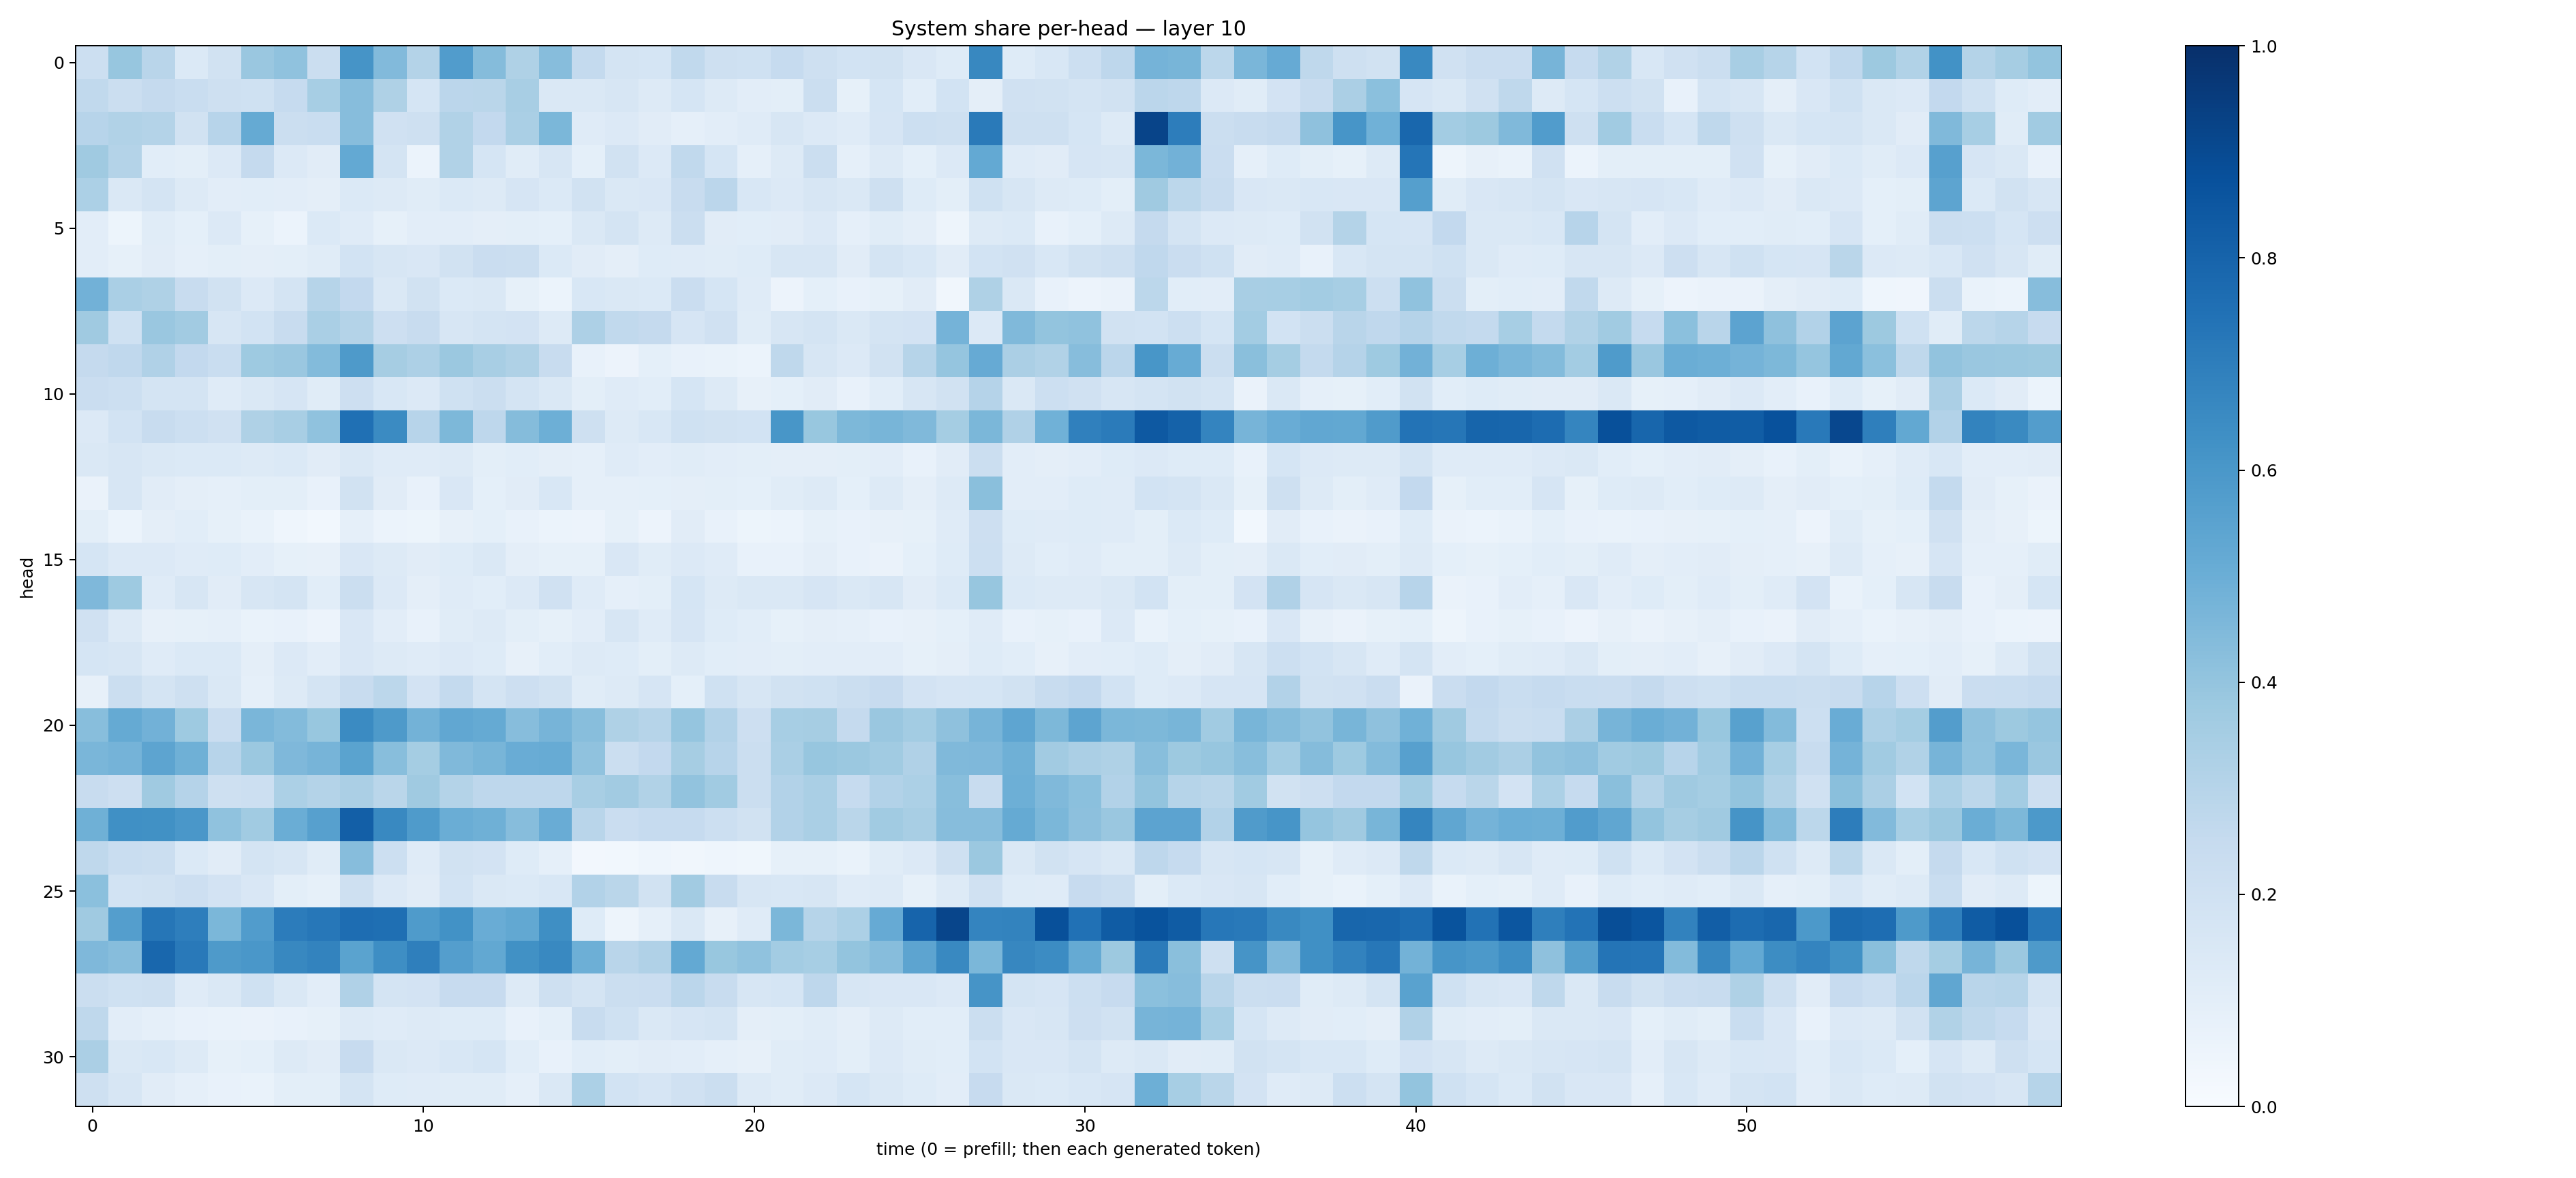

The file beside this chart, header and first rows:
0.21487215, 0.39093387, 0.29213393, 0.13691092, 0.19476841, 0.38375536, 0.40687677, 0.22196952, 0.6095244, 0.44290978, 0.30557936, 0.57752204, 0.4340989, 0.3223246, 0.43246523, 0.25601187, 0.17412713, 0.16813242, 0.26449147, 0.20421152, 0.20126985, 0.2472646, 0.20342731, 0.18640059
0.2639, 0.2241, 0.2519, 0.2323, 0.2092, 0.2003, 0.2488, 0.3467, 0.4327, 0.3233, 0.1688, 0.2815, 0.2867, 0.3404, 0.1456, 0.1408, 0.1599, 0.1326, 0.1711, 0.1284, 0.1045, 0.09967, 0.2225, 0.08397
0.2944, 0.3163, 0.3076, 0.19, 0.2944, 0.5195, 0.2242, 0.234, 0.4311, 0.1986, 0.2085, 0.3142, 0.2587, 0.3382, 0.46, 0.119, 0.1359, 0.1108, 0.08926, 0.1024, 0.1194, 0.1572, 0.1365, 0.1202
0.3676, 0.305, 0.1073, 0.09797, 0.1365, 0.2521, 0.135, 0.1099, 0.521, 0.1739, 0.06151, 0.3144, 0.1704, 0.117, 0.1638, 0.09176, 0.1911, 0.1338, 0.264, 0.1711, 0.08698, 0.1282, 0.2228, 0.08627
0.3318, 0.1409, 0.1766, 0.1283, 0.1018, 0.1077, 0.1046, 0.0964, 0.1379, 0.1257, 0.1144, 0.1391, 0.1287, 0.1641, 0.1382, 0.1919, 0.1447, 0.1509, 0.2361, 0.2836, 0.1541, 0.1347, 0.1591, 0.1418
0.104, 0.0541, 0.1133, 0.09359, 0.1341, 0.08366, 0.05999, 0.1372, 0.1209, 0.08379, 0.104, 0.1018, 0.09591, 0.1013, 0.09076, 0.1423, 0.1728, 0.1261, 0.2237, 0.1099, 0.106, 0.1116, 0.1351, 0.08914
0.1025, 0.08508, 0.111, 0.08754, 0.1011, 0.09735, 0.0978, 0.116, 0.185, 0.1591, 0.1499, 0.1912, 0.2301, 0.2227, 0.1405, 0.1103, 0.09564, 0.1218, 0.1174, 0.117, 0.1246, 0.163, 0.1609, 0.111
0.482, 0.3397, 0.3227, 0.2419, 0.1916, 0.1337, 0.1787, 0.2987, 0.2585, 0.1475, 0.1945, 0.1397, 0.1469, 0.0831, 0.0616, 0.1544, 0.1481, 0.1377, 0.2296, 0.1716, 0.1197, 0.05601, 0.09087, 0.07736
0.3682, 0.1999, 0.3847, 0.3615, 0.164, 0.1837, 0.2394, 0.3361, 0.3066, 0.2118, 0.2406, 0.1621, 0.1733, 0.1805, 0.1306, 0.3257, 0.2625, 0.2529, 0.1673, 0.1967, 0.114, 0.1576, 0.1766, 0.1458
0.2514, 0.2676, 0.3193, 0.2596, 0.2316, 0.3737, 0.3846, 0.4385, 0.5863, 0.3514, 0.326, 0.3819, 0.3417, 0.3209, 0.2386, 0.07705, 0.05601, 0.08997, 0.07806, 0.06927, 0.06052, 0.2733, 0.1577, 0.1367
0.2275, 0.2158, 0.1791, 0.1794, 0.1201, 0.1432, 0.1643, 0.1158, 0.2131, 0.1557, 0.1346, 0.2003, 0.2231, 0.1768, 0.1482, 0.09969, 0.1196, 0.109, 0.1695, 0.1265, 0.07925, 0.09182, 0.1116, 0.07726
0.1366, 0.1865, 0.2369, 0.2174, 0.198, 0.3227, 0.3417, 0.4078, 0.7501, 0.649, 0.2962, 0.456, 0.2766, 0.4348, 0.4925, 0.205, 0.1273, 0.1542, 0.2002, 0.1948, 0.1851, 0.6053, 0.3877, 0.4545
0.1473, 0.1628, 0.1477, 0.1376, 0.1404, 0.1303, 0.137, 0.1119, 0.1425, 0.1175, 0.12, 0.1264, 0.0995, 0.1056, 0.09645, 0.08702, 0.119, 0.104, 0.1147, 0.1046, 0.1014, 0.09503, 0.09477, 0.09858
0.0657, 0.1575, 0.1116, 0.09743, 0.08635, 0.1003, 0.09994, 0.07791, 0.1886, 0.1111, 0.07361, 0.1488, 0.09194, 0.1123, 0.1531, 0.08601, 0.08596, 0.09198, 0.09527, 0.1015, 0.09009, 0.1164, 0.1303, 0.09287
0.1012, 0.05931, 0.09431, 0.1066, 0.08422, 0.06807, 0.04417, 0.03042, 0.08806, 0.06139, 0.05272, 0.07848, 0.09295, 0.07158, 0.06199, 0.05502, 0.08411, 0.05692, 0.1094, 0.07379, 0.0533, 0.05978, 0.08218, 0.07555
0.169, 0.1346, 0.1355, 0.1187, 0.1241, 0.1041, 0.08321, 0.07887, 0.1487, 0.1295, 0.1109, 0.1235, 0.143, 0.09505, 0.08573, 0.08218, 0.1512, 0.1166, 0.1357, 0.1172, 0.07067, 0.07323, 0.09733, 0.07561
0.4509, 0.3713, 0.1203, 0.1627, 0.1122, 0.1623, 0.1754, 0.1079, 0.2213, 0.1339, 0.09634, 0.1193, 0.1077, 0.1361, 0.1985, 0.1195, 0.08763, 0.1012, 0.1688, 0.1293, 0.1431, 0.1473, 0.165, 0.1428
0.1976, 0.1269, 0.0819, 0.08207, 0.08922, 0.0682, 0.07111, 0.05616, 0.1487, 0.1022, 0.07188, 0.1133, 0.1298, 0.09952, 0.08317, 0.1041, 0.1574, 0.1206, 0.1664, 0.1249, 0.107, 0.08392, 0.09721, 0.08632
0.1692, 0.1583, 0.1177, 0.1382, 0.1396, 0.09589, 0.1361, 0.1044, 0.1489, 0.1282, 0.1175, 0.136, 0.1244, 0.08055, 0.1056, 0.1271, 0.1236, 0.1009, 0.1273, 0.1088, 0.1044, 0.09835, 0.1043, 0.1028
0.07979, 0.2204, 0.1745, 0.2052, 0.1468, 0.08826, 0.1311, 0.1732, 0.2352, 0.2798, 0.1835, 0.2551, 0.1731, 0.2113, 0.1884, 0.1171, 0.1317, 0.1656, 0.09273, 0.2026, 0.1614, 0.1905, 0.2006, 0.2197
0.4289, 0.5162, 0.4823, 0.3739, 0.2288, 0.4618, 0.4408, 0.3897, 0.6504, 0.586, 0.4804, 0.5281, 0.5184, 0.4324, 0.4715, 0.4259, 0.3215, 0.2997, 0.3968, 0.3105, 0.2145, 0.3457, 0.3479, 0.2526
0.4641, 0.4743, 0.5409, 0.4884, 0.2958, 0.38, 0.4509, 0.4713, 0.5508, 0.4292, 0.3555, 0.4454, 0.4678, 0.5075, 0.5102, 0.4086, 0.22, 0.2583, 0.3486, 0.2939, 0.2247, 0.3384, 0.3914, 0.3825
0.2394, 0.2134, 0.3706, 0.3027, 0.2057, 0.2162, 0.3291, 0.3047, 0.3336, 0.2861, 0.3702, 0.3049, 0.2758, 0.2764, 0.2741, 0.3432, 0.3603, 0.3141, 0.4046, 0.3663, 0.2211, 0.3087, 0.3367, 0.2492
0.4905, 0.6315, 0.6266, 0.5979, 0.4094, 0.3657, 0.503, 0.561, 0.8189, 0.6571, 0.5846, 0.5008, 0.4884, 0.431, 0.5046, 0.2913, 0.2288, 0.2465, 0.2489, 0.218, 0.1914, 0.31, 0.3382, 0.2863
0.2728, 0.2333, 0.2189, 0.1371, 0.1128, 0.1736, 0.1581, 0.1158, 0.4298, 0.2184, 0.1184, 0.1891, 0.1807, 0.1228, 0.08625, 0.02423, 0.02753, 0.04531, 0.03132, 0.04392, 0.03716, 0.0856, 0.08218, 0.06667
0.4187, 0.1868, 0.1896, 0.2132, 0.1807, 0.1489, 0.09878, 0.08335, 0.2044, 0.1363, 0.1114, 0.1872, 0.1476, 0.1399, 0.1538, 0.3119, 0.288, 0.1918, 0.3612, 0.2389, 0.1617, 0.1528, 0.162, 0.1175
0.3673, 0.568, 0.7288, 0.6958, 0.4594, 0.5751, 0.7057, 0.7233, 0.765, 0.7546, 0.5859, 0.6219, 0.505, 0.5247, 0.6363, 0.1221, 0.04891, 0.08618, 0.141, 0.08139, 0.1207, 0.4603, 0.2993, 0.3298
0.4502, 0.4328, 0.7865, 0.7169, 0.5884, 0.6001, 0.6618, 0.6775, 0.5488, 0.6395, 0.6917, 0.5682, 0.5245, 0.6283, 0.6598, 0.4928, 0.2896, 0.3186, 0.5232, 0.388, 0.4076, 0.3578, 0.3447, 0.4016
0.2199, 0.2001, 0.2064, 0.1172, 0.1415, 0.2001, 0.1451, 0.1034, 0.319, 0.1731, 0.1819, 0.2427, 0.2436, 0.1276, 0.2097, 0.1784, 0.2262, 0.2294, 0.282, 0.2416, 0.1581, 0.1689, 0.2744, 0.1621
0.2712, 0.1042, 0.08741, 0.07461, 0.06812, 0.06545, 0.0711, 0.08409, 0.1272, 0.1205, 0.1307, 0.1232, 0.1235, 0.07345, 0.09059, 0.2346, 0.2012, 0.1466, 0.1658, 0.1749, 0.09735, 0.1003, 0.1146, 0.09471
0.333, 0.1442, 0.1527, 0.1285, 0.08266, 0.0913, 0.1268, 0.1105, 0.2438, 0.142, 0.1329, 0.155, 0.1704, 0.1093, 0.07643, 0.1055, 0.09805, 0.11, 0.1048, 0.08619, 0.07975, 0.117, 0.1211, 0.09867
0.2057, 0.1604, 0.1121, 0.08934, 0.07673, 0.06674, 0.09964, 0.09955, 0.1769, 0.1219, 0.1188, 0.1165, 0.1162, 0.08813, 0.1426, 0.3301, 0.1857, 0.1657, 0.1984, 0.2227, 0.1306, 0.1156, 0.1349, 0.1698
